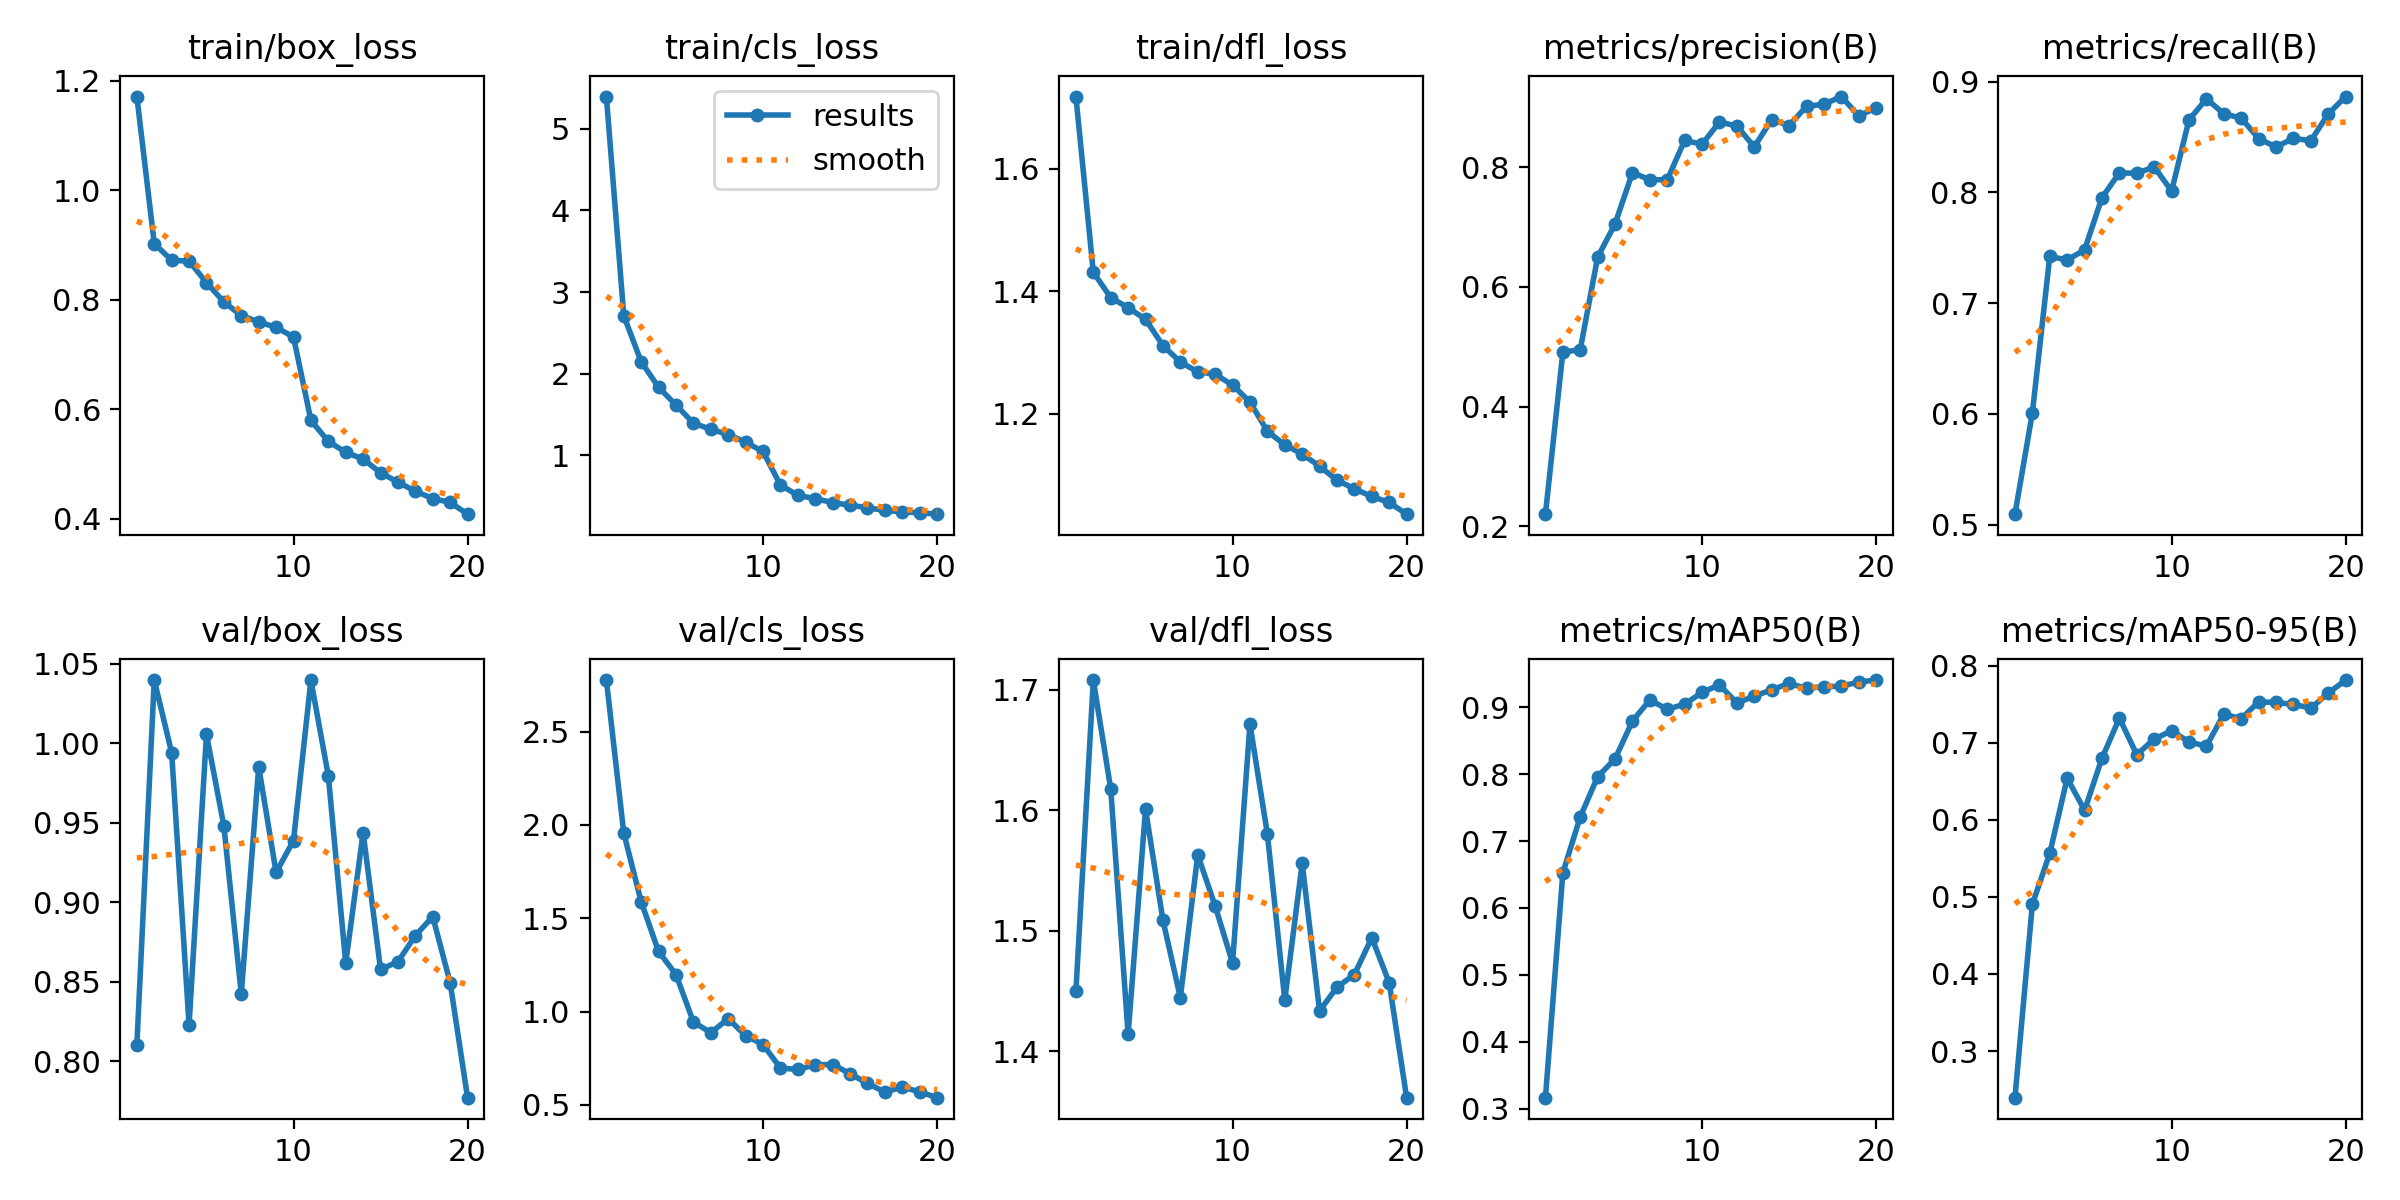

Values plotted in this chart, from the file beside it:
epoch, time, train/box_loss, train/cls_loss, train/dfl_loss, metrics/precision(B), metrics/recall(B), metrics/mAP50(B), metrics/mAP50-95(B), val/box_loss, val/cls_loss, val/dfl_loss, lr/pg0, lr/pg1, lr/pg2
1, 55.55, 1.171, 5.395, 1.718, 0.2203, 0.5096, 0.3167, 0.2395, 0.8103, 2.776, 1.45, 0.0001098, 0.0001098, 0.0001098
2, 105.5, 0.9023, 2.712, 1.431, 0.4906, 0.6009, 0.6526, 0.4904, 1.04, 1.956, 1.708, 0.0002099, 0.0002099, 0.0002099
3, 154.1, 0.8719, 2.148, 1.39, 0.4953, 0.7423, 0.736, 0.5564, 0.9941, 1.588, 1.618, 0.000299, 0.000299, 0.000299
4, 203.1, 0.8703, 1.834, 1.373, 0.6495, 0.739, 0.7961, 0.6539, 0.8229, 1.322, 1.414, 0.0002835, 0.0002835, 0.0002835
5, 252, 0.8311, 1.618, 1.354, 0.7049, 0.7482, 0.8227, 0.6124, 1.006, 1.198, 1.601, 0.0002671, 0.0002671, 0.0002671
6, 303.9, 0.796, 1.395, 1.312, 0.7907, 0.7954, 0.8793, 0.6799, 0.9479, 0.9443, 1.509, 0.0002506, 0.0002506, 0.0002506
7, 353.3, 0.771, 1.321, 1.285, 0.7788, 0.8177, 0.9107, 0.7319, 0.8424, 0.887, 1.445, 0.0002341, 0.0002341, 0.0002341
8, 403.3, 0.7595, 1.257, 1.269, 0.7789, 0.8173, 0.897, 0.6845, 0.9853, 0.9615, 1.563, 0.0002176, 0.0002176, 0.0002176
9, 452.3, 0.7493, 1.162, 1.265, 0.8445, 0.8231, 0.9044, 0.7047, 0.9188, 0.8718, 1.521, 0.0002011, 0.0002011, 0.0002011
10, 500.1, 0.732, 1.049, 1.247, 0.838, 0.8013, 0.9222, 0.7155, 0.9389, 0.8235, 1.473, 0.0001846, 0.0001846, 0.0001846
11, 554.8, 0.5796, 0.6382, 1.219, 0.8753, 0.8656, 0.9332, 0.7009, 1.04, 0.6976, 1.671, 0.0001682, 0.0001682, 0.0001682
12, 604.4, 0.5413, 0.5122, 1.172, 0.8684, 0.8845, 0.9063, 0.6956, 0.9796, 0.6898, 1.58, 0.0001517, 0.0001517, 0.0001517
13, 653, 0.5214, 0.4716, 1.149, 0.8337, 0.8711, 0.9164, 0.7371, 0.8618, 0.7151, 1.443, 0.0001352, 0.0001352, 0.0001352
14, 701.1, 0.509, 0.424, 1.134, 0.8792, 0.8671, 0.9261, 0.7312, 0.9439, 0.7163, 1.556, 0.0001187, 0.0001187, 0.0001187
15, 750.8, 0.4842, 0.3911, 1.115, 0.8693, 0.8485, 0.9354, 0.753, 0.8579, 0.668, 1.434, 0.0001022, 0.0001022, 0.0001022
16, 800.7, 0.4669, 0.36, 1.092, 0.9013, 0.8411, 0.9279, 0.7522, 0.8627, 0.6151, 1.453, 8.57475e-05, 8.57475e-05, 8.57475e-05
17, 848.6, 0.4504, 0.327, 1.078, 0.9048, 0.8488, 0.9306, 0.7498, 0.8791, 0.5691, 1.464, 6.9264e-05, 6.9264e-05, 6.9264e-05
18, 896, 0.437, 0.3092, 1.065, 0.9177, 0.8467, 0.9312, 0.7448, 0.8911, 0.5959, 1.494, 5.27805e-05, 5.27805e-05, 5.27805e-05
19, 944, 0.43, 0.2999, 1.055, 0.8854, 0.8709, 0.9376, 0.7643, 0.8495, 0.5701, 1.457, 3.6297e-05, 3.6297e-05, 3.6297e-05
20, 995.6, 0.4085, 0.2816, 1.036, 0.8988, 0.8866, 0.9405, 0.7813, 0.7772, 0.5389, 1.362, 1.98135e-05, 1.98135e-05, 1.98135e-05
